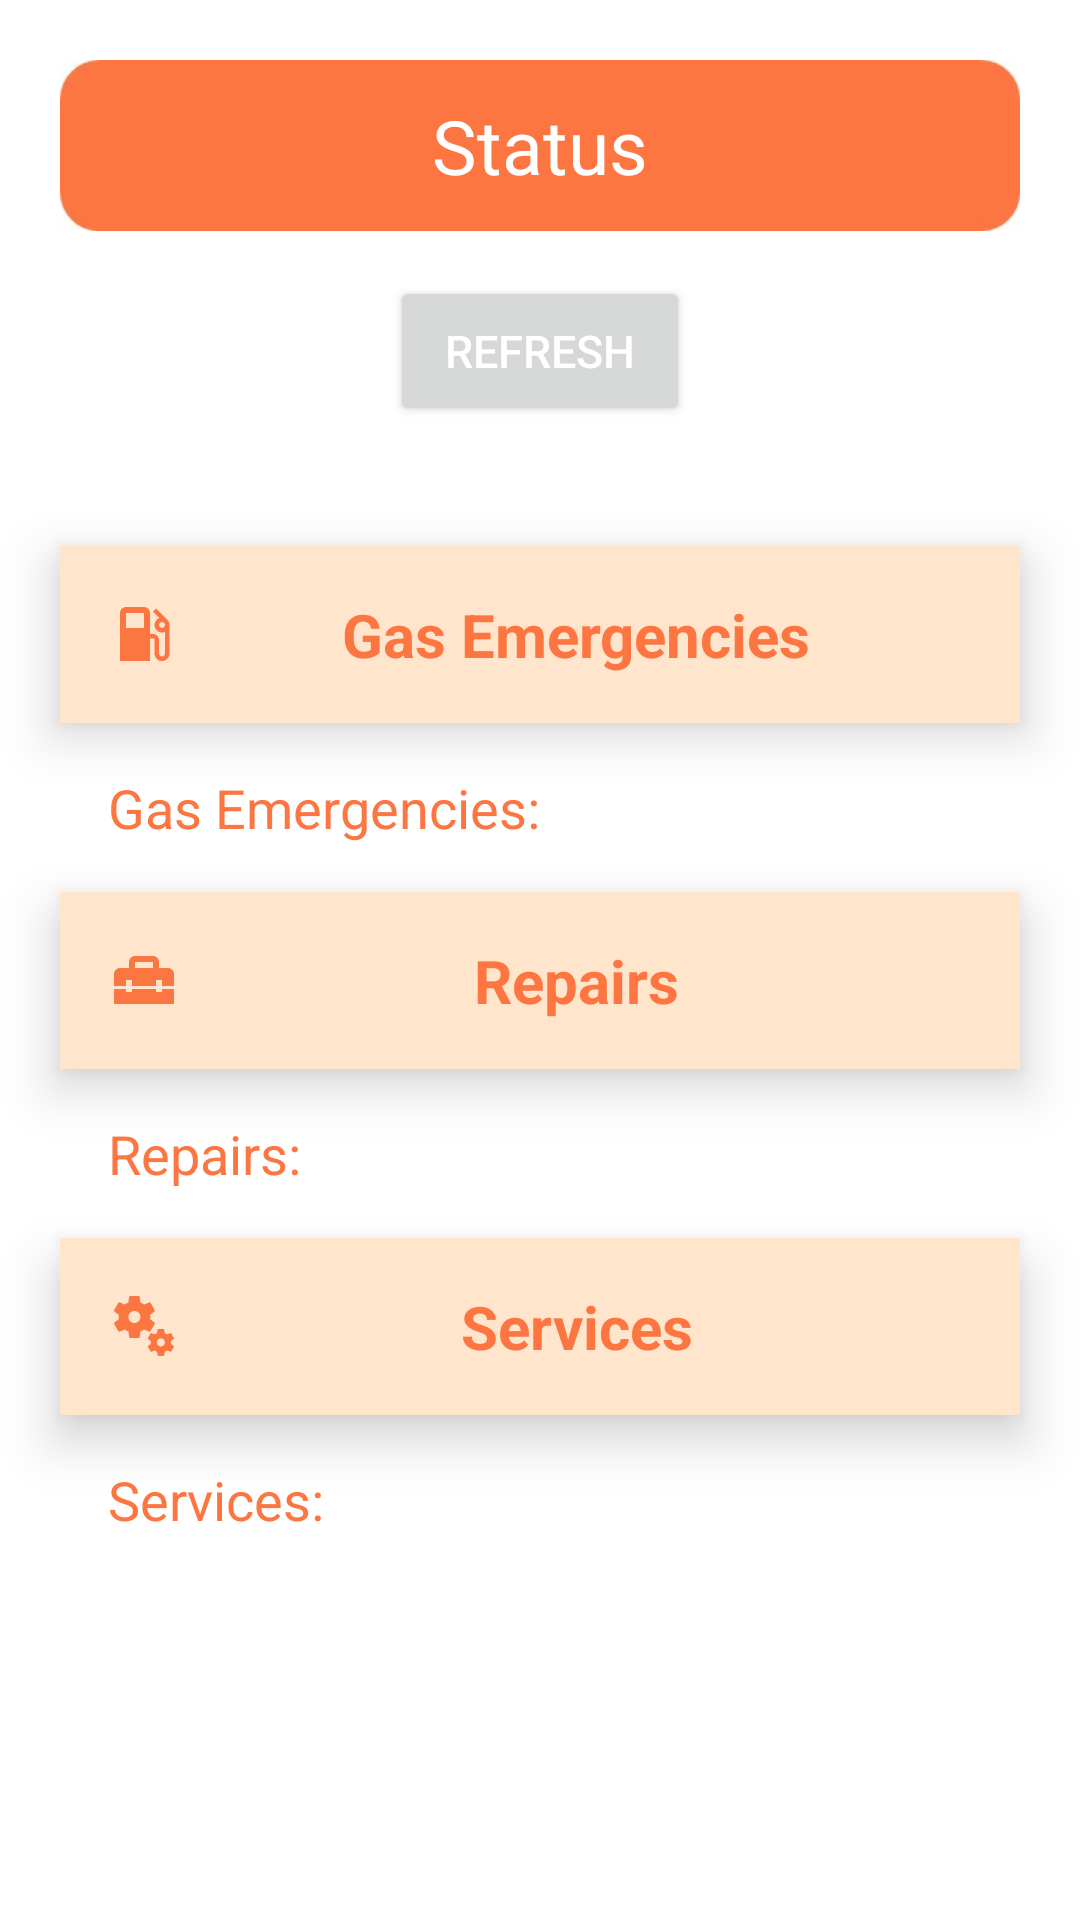

The Android layout XML behind this screen, and the referenced resources:
<!-- AndroidManifest.xml: application theme Theme.SMGE -->
<!-- res/layout/activity_status.xml -->
<ScrollView xmlns:android="http://schemas.android.com/apk/res/android"
    android:layout_width="match_parent"
    android:layout_height="match_parent"
    xmlns:app="http://schemas.android.com/apk/res-auto"
    android:background="@color/white">

    <LinearLayout
        android:orientation="vertical"
        android:layout_width="match_parent"
        android:layout_height="wrap_content">

        <TextView
            android:layout_width="wrap_content"
            android:layout_height="57dp"
            android:layout_marginLeft="20dp"
            android:layout_marginTop="20dp"
            android:layout_marginRight="20dp"
            android:layout_marginBottom="15dp"
            android:background="@drawable/heading"
            android:gravity="center"
            android:text="Status"
            android:textColor="@color/white"
            android:textSize="25sp">

        </TextView>
        <Button
            android:id="@+id/refresh_button"
            android:layout_width="match_parent"
            android:layout_height="50dp"
            android:text="Refresh"
            android:layout_marginRight="130dp"
            android:layout_marginLeft="130dp"
            android:textColor="@color/white"
            android:textSize="15dp"
            app:cornerRadius="5dp"
            android:layout_marginBottom="40dp"/>


        <TextView
            android:id="@+id/headinggas_emergencies_text_view"
            android:layout_width="match_parent"
            android:layout_height="wrap_content"
            android:layout_marginLeft="20dp"
            android:layout_marginRight="20dp"
            android:drawableLeft="@drawable/baseline_local_gas_station_24"
            android:gravity="center"
            android:background="@color/light"
            android:padding="16dp"
            android:text="Gas Emergencies"
            android:elevation="10dp"
            android:textColor="@color/orange"
            android:textSize="20sp"
            android:textStyle="bold" />

        <TextView
            android:id="@+id/gas_emergencies_text_view"
            android:layout_width="match_parent"
            android:layout_height="wrap_content"
            android:layout_marginLeft="20dp"
            android:layout_marginRight="20dp"
            android:padding="16dp"
            android:text="Gas Emergencies:"
            android:textColor="@color/orange"
            android:textSize="18sp" />


        <TextView
            android:id="@+id/headingrepair_text_view"
            android:layout_width="match_parent"
            android:layout_height="wrap_content"
            android:layout_marginLeft="20dp"
            android:layout_marginRight="20dp"
            android:drawableLeft="@drawable/baseline_home_repair_service_24"
            android:background="@color/light"
            android:elevation="10dp"
            android:gravity="center"
            android:padding="16dp"
            android:text="Repairs"
            android:textColor="@color/orange"
            android:textSize="20sp"
            android:textStyle="bold" />

        <TextView
            android:id="@+id/repair_text_view"
            android:layout_width="match_parent"
            android:layout_marginRight="20dp"
            android:layout_marginLeft="20dp"
            android:layout_height="wrap_content"
            android:padding="16dp"
            android:text="Repairs:"
            android:textColor="@color/orange"
            android:textSize="18sp" />


        <TextView
            android:id="@+id/headingservice_text_view"
            android:layout_width="match_parent"
            android:layout_height="wrap_content"
            android:layout_marginLeft="20dp"
            android:layout_marginRight="20dp"
            android:background="@color/light"
            android:elevation="10dp"
            android:drawableLeft="@drawable/baseline_miscellaneous_services_24"
            android:gravity="center"
            android:padding="16dp"
            android:text="Services"
            android:textColor="@color/orange"
            android:textSize="20sp"
            android:textStyle="bold" />

        <TextView
            android:id="@+id/service_text_view"
            android:layout_width="match_parent"
            android:layout_height="wrap_content"
            android:layout_marginLeft="20dp"
            android:layout_marginRight="20dp"
            android:padding="16dp"
            android:text="Services:"
            android:textColor="@color/orange"
            android:textSize="18sp" />

    </LinearLayout>
</ScrollView>
<!-- resources referenced by this layout -->
<resources>
  <color name="light">#ffe5cc</color>
  <color name="orange">#FD7642</color>
  <color name="white">#FFFFFF</color>
  <!-- drawable baseline_home_repair_service_24 (drawable) -->
  <vector android:height="24dp" android:tint="#FC7642"
      android:viewportHeight="24" android:viewportWidth="24"
      android:width="24dp" xmlns:android="http://schemas.android.com/apk/res/android">
      <path android:fillColor="@android:color/white" android:pathData="M18,16l-2,0l0,-1l-8,0l0,1l-2,0l0,-1l-4,0l0,5l20,0l0,-5l-4,0z"/>
      <path android:fillColor="@android:color/white" android:pathData="M20,8h-3V6c0,-1.1 -0.9,-2 -2,-2H9C7.9,4 7,4.9 7,6v2H4c-1.1,0 -2,0.9 -2,2v4h4v-2h2v2h8v-2h2v2h4v-4C22,8.9 21.1,8 20,8zM15,8H9V6h6V8z"/>
  </vector>
  <!-- drawable baseline_local_gas_station_24 (drawable) -->
  <vector android:height="24dp" android:tint="#FC7642"
      android:viewportHeight="24" android:viewportWidth="24"
      android:width="24dp" xmlns:android="http://schemas.android.com/apk/res/android">
      <path android:fillColor="@android:color/white" android:pathData="M19.77,7.23l0.01,-0.01 -3.72,-3.72L15,4.56l2.11,2.11c-0.94,0.36 -1.61,1.26 -1.61,2.33 0,1.38 1.12,2.5 2.5,2.5 0.36,0 0.69,-0.08 1,-0.21v7.21c0,0.55 -0.45,1 -1,1s-1,-0.45 -1,-1L17,14c0,-1.1 -0.9,-2 -2,-2h-1L14,5c0,-1.1 -0.9,-2 -2,-2L6,3c-1.1,0 -2,0.9 -2,2v16h10v-7.5h1.5v5c0,1.38 1.12,2.5 2.5,2.5s2.5,-1.12 2.5,-2.5L20.5,9c0,-0.69 -0.28,-1.32 -0.73,-1.77zM12,10L6,10L6,5h6v5zM18,10c-0.55,0 -1,-0.45 -1,-1s0.45,-1 1,-1 1,0.45 1,1 -0.45,1 -1,1z"/>
  </vector>
  <!-- drawable baseline_miscellaneous_services_24: vector/xml drawable (drawable, 2144 chars, omitted) -->
  <!-- drawable heading: jpg bitmap (drawable, 3286 bytes) -->
  <style name="Theme.SMGE" parent="Theme.MaterialComponents.DayNight.NoActionBar">
          
          <item name="colorPrimary">@color/orange</item>
          <item name="colorPrimaryVariant">@color/purple_700</item>
          <item name="colorOnPrimary">@color/orange</item>
          
          <item name="colorSecondary">@color/orange</item>
          <item name="colorSecondaryVariant">@color/orange</item>
          <item name="colorOnSecondary">@color/orange</item>
          
          <item name="android:statusBarColor">@color/orange</item>
          
      </style>
  <color name="purple_700">#FF3700B3</color>
</resources>
